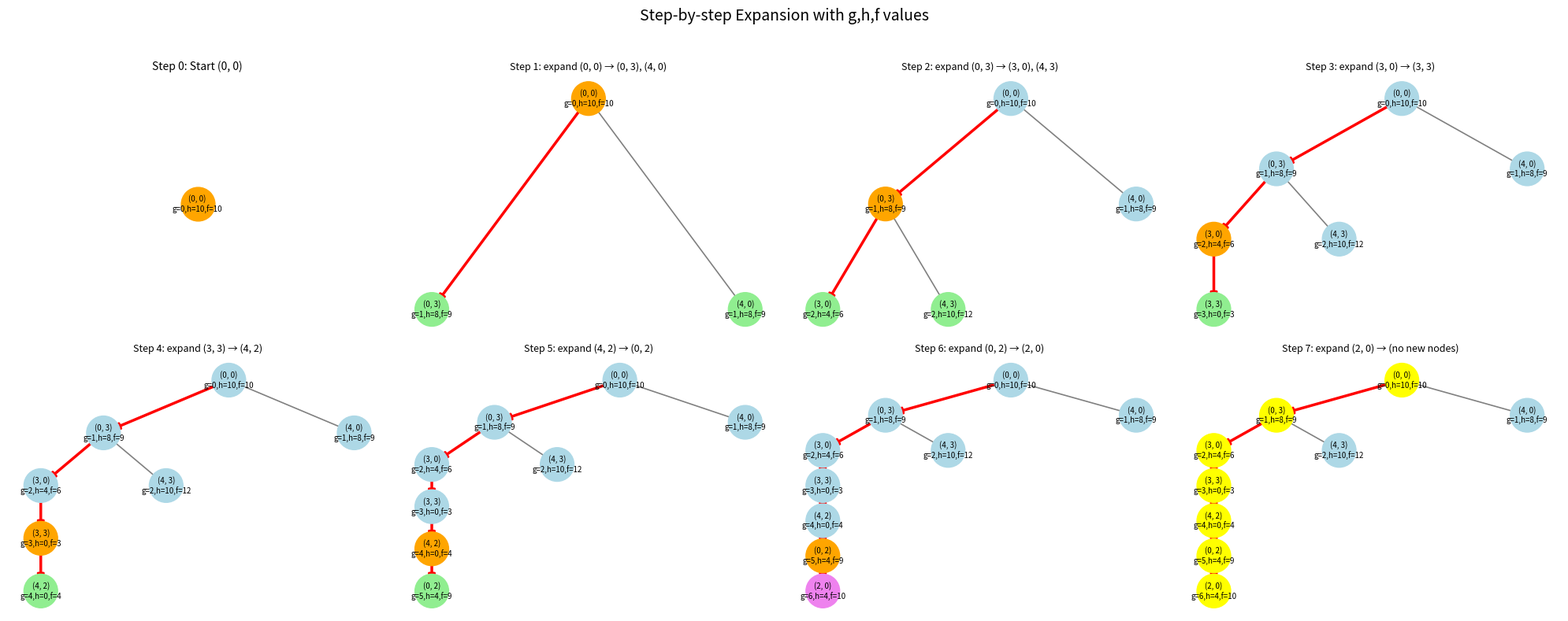

Python code for this plot:
import matplotlib.pyplot as plt
import networkx as nx
import math
import numpy as np

# ------------------- User Input -------------------
try:
    jug1, jug2 = map(int, input("Jug1 Jug2 capacity: ").split())
    goal = tuple(map(int, input("Goal jug1 jug2: ").split()))
except Exception:
    print("Invalid input or running non-interactively — using defaults: jug1=4, jug2=3, goal=(2,0)")
    jug1, jug2 = 4, 3
    goal = (2, 0)

# ------------------- Custom Heuristic -------------------
def heuristic(state):
    x, y = state
    if 0 < x < jug1 and 0 < y < jug2:
        return 2
    elif (0 < x < jug1 and y == 0) or (x == 0 and 0 < y < jug2):
        return 4
    elif (x == 0 and y == 0) or (x == jug1 and y == jug2):
        return 10
    elif (x == 0 and y == jug2) or (x == jug1 and y == 0):
        return 8
    else:
        return 0

# ------------------- Successor function -------------------
def successors(state):
    a, b = state
    succ = {
        (jug1, b),  # Fill jug1
        (a, jug2),  # Fill jug2
        (0, b),     # Empty jug1
        (a, 0),     # Empty jug2
        (a - min(a, jug2 - b), b + min(a, jug2 - b)),  # Pour jug1 -> jug2
        (a + min(b, jug1 - a), b - min(b, jug1 - a))   # Pour jug2 -> jug1
    }
    succ.discard(state)
    return succ

# ------------------- A* style search -------------------
start = (0, 0)
stack = [start]
visited = {start}
visit_order = [start]
parent = {start: None}
g_cost = {start: 0}  # g(n)

snapshots = [(set(visited), start, set())]
found = False

while stack:
    stack.sort(key=heuristic, reverse=True)
    current = stack.pop()

    if current == goal:
        snapshots.append((set(visited), current, set()))
        found = True
        break

    next_states = successors(current)
    new_nodes = set()

    for nxt in sorted(next_states, key=heuristic):
        if nxt not in visited:
            visited.add(nxt)
            visit_order.append(nxt)
            parent[nxt] = current
            g_cost[nxt] = g_cost[current] + 1
            stack.append(nxt)
            new_nodes.add(nxt)

    snapshots.append((set(visited), current, new_nodes))

if not found and visit_order:
    last = visit_order[-1]
    snapshots.append((set(visited), last, set()))

# ------------------- Build directed tree -------------------
G = nx.DiGraph()
for child, par in parent.items():
    if par is not None:
        G.add_edge(par, child)
for n in visited:
    if n not in G:
        G.add_node(n)

# ------------------- Compute fixed positions (wider spacing) -------------------
def compute_positions(G, root, width=1.8, vert_gap=0.25, vert_loc=0, horiz_center=0.5, pos=None, parent_node=None):
    if pos is None:
        pos = {}
    pos[root] = (horiz_center, vert_loc)
    children = list(G.successors(root))
    if parent_node in children:
        children.remove(parent_node)
    children = sorted(children)
    if children:
        dx = width / len(children)
        left = horiz_center - width / 2 - dx / 2
        for child in children:
            left += dx
            compute_positions(G, child, dx, vert_gap, vert_loc - vert_gap, left, pos, root)
    return pos

if start in G.nodes() and len(G.nodes()) > 1:
    pos = compute_positions(G, start)
else:
    pos = nx.spring_layout(G, seed=42)
    if start not in pos:
        pos[start] = (0.5, 0.0)

# ------------------- Reconstruct full solution path -------------------
solution_path = []
if found:
    node = goal
    while node is not None:
        solution_path.append(node)
        node = parent[node]
    solution_path.reverse()

# ------------------- Helper: make node labels -------------------
def make_labels(nodes, g_cost, heuristic):
    labels = {}
    for n in nodes:
        g = g_cost.get(n, math.inf)
        h = heuristic(n)
        f = g + h
        labels[n] = f"{n}\ng={g},h={h},f={f}"
    return labels

# ------------------- Plot snapshots -------------------
num = len(snapshots)
cols = min(4, num if num else 1)
rows = math.ceil((num if num else 1) / cols)
fig, axes = plt.subplots(rows, cols, figsize=(cols * 5, rows * 4))

if isinstance(axes, np.ndarray):
    axes_flat = axes.flatten().tolist()
else:
    axes_flat = [axes]

for idx, (visited_i, current, new_nodes) in enumerate(snapshots):
    ax = axes_flat[idx]
    if idx == 0:
        ax.set_title(f"Step {idx}: Start {current}", fontsize=10)
    else:
        newly = ", ".join(map(str, sorted(new_nodes))) if new_nodes else "(no new nodes)"
        ax.set_title(f"Step {idx}: expand {current} → {newly}", fontsize=9)

    visited_list = sorted(visited_i)
    node_colors = []
    for n in visited_list:
        if idx == len(snapshots) - 1 and found and n in solution_path:
            node_colors.append("yellow")
        elif n == goal:
            node_colors.append("violet")
        elif n in new_nodes:
            node_colors.append("lightgreen")
        elif n == current:
            node_colors.append("orange")
        else:
            node_colors.append("lightblue")

    nx.draw_networkx_nodes(G, pos, nodelist=visited_list,
                           node_color=node_colors, node_size=950, ax=ax)

    # Labels inside nodes
    labels = make_labels(visited_list, g_cost, heuristic)
    nx.draw_networkx_labels(G, pos, labels=labels, ax=ax, font_size=7)

    # Edges
    edges_to_draw = [(parent[child], child) for child in visited_list if parent.get(child) in visited_i]
    edge_colors, edge_widths = [], []
    for u, v in edges_to_draw:
        if found and u in solution_path and v in solution_path:
            edge_colors.append("red")
            edge_widths.append(2.5)
        elif v == current:
            edge_colors.append("orange")
            edge_widths.append(2.0)
        else:
            edge_colors.append("gray")
            edge_widths.append(1.2)

    nx.draw_networkx_edges(G, pos, edgelist=edges_to_draw, ax=ax,
                           edge_color=edge_colors, width=edge_widths,
                           arrows=True, arrowsize=12)

    ax.set_axis_off()

for j in range(len(snapshots), rows * cols):
    axes_flat[j].axis('off')

plt.suptitle("Step-by-step Expansion with g,h,f values", fontsize=14)
plt.tight_layout(rect=[0, 0, 1, 0.96])

outname = 'water_jug_steps_clear.png'
plt.savefig(outname, dpi=200)
print(f"\nSaved step-by-step figure to {outname}")
plt.show()

# ------------------- Print values in console -------------------
print("\nNode   g   h   f")
for n in visit_order:
    g = g_cost.get(n, math.inf)
    h = heuristic(n)
    f = g + h
    print(f"{n}   g={g}, h={h}, f={f}")
